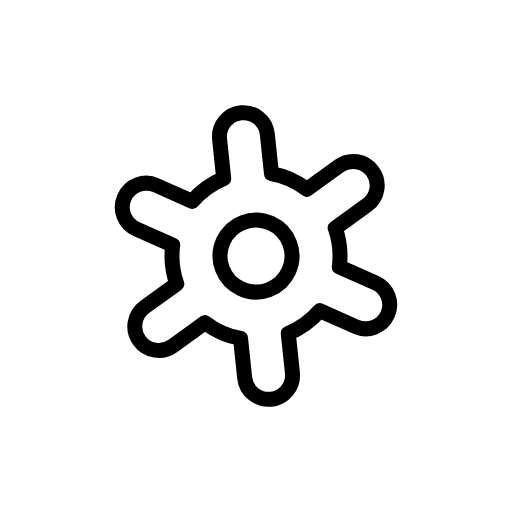
t = 0.00 s
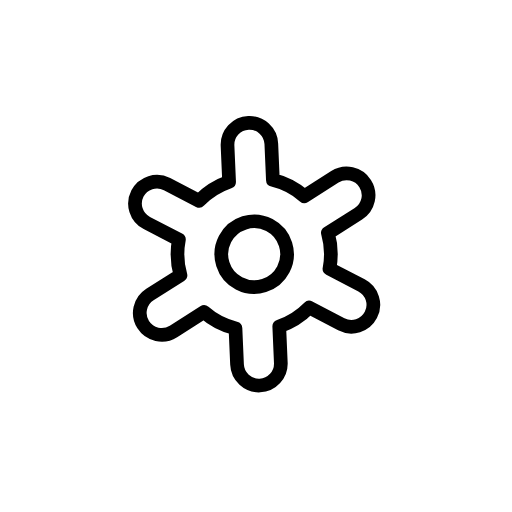
t = 1.13 s
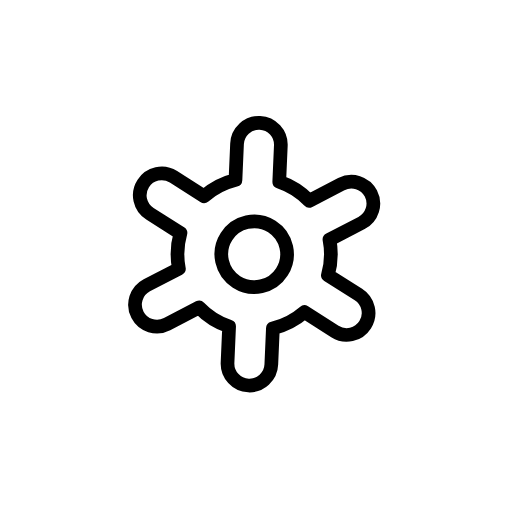
t = 1.88 s
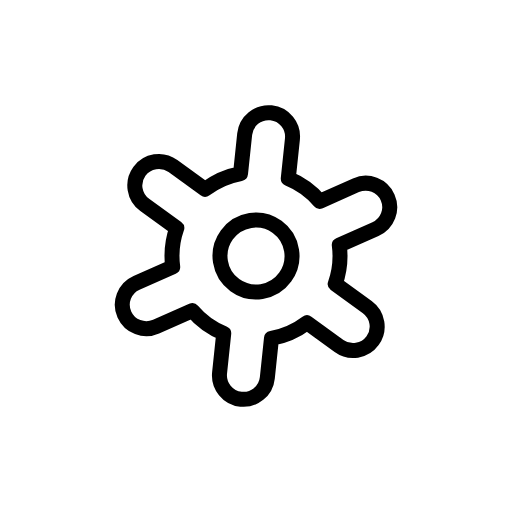
t = 3.00 s
t = 4.13 s: frame unchanged from t = 1.88 s, image omitted
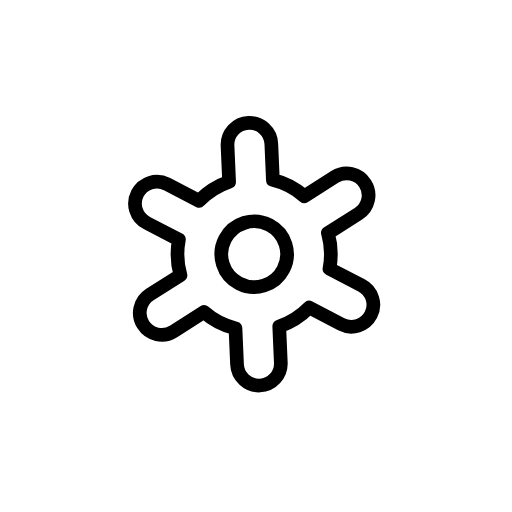
t = 4.88 s

The animated SVG that drew these frames (rendered in a browser with its animation timeline set to each time). Animation: 3 SMIL elements (animateTransform=3); one cycle of 6.00 s, repeats indefinitely.

<svg xmlns="http://www.w3.org/2000/svg" viewBox="0 0 512 512">
  <path
    fill="none"
    stroke="currentColor"
    stroke-linecap="round"
    stroke-linejoin="round"
    stroke-width="15"
    d="m372 295.2-34.3-19.7a83.8 83.8 0 000-39l34.3-19.7a24 24 0 10-24-41.6L313.7 195a81.4 81.4 0 00-33.7-19.4V136a24 24 0 00-48 0v39.6a84 84 0 00-33.7 19.4L164 175.2a24 24 0 10-24 41.6l34.3 19.7a83.8 83.8 0 000 39L140 295.1a24 24 0 1024 41.6l34.3-19.8a80.6 80.6 0 0033.7 19.4V376a24 24 0 0048 0v-39.7a84 84 0 0033.7-19.3l34.3 19.8a24 24 0 1024-41.6Zm-134-8a36 36 0 1149.2-13.2 36 36 0 01-49.2 13.2Z"
  >
    <animateTransform
      attributeName="transform"
      calcMode="spline"
      dur="6s"
      keySplines=".42, 0, .58, 1; .42, 0, .58, 1; .42, 0, .58, 1; .42, 0, .58, 1"
      repeatCount="indefinite"
      type="scale"
      values="1 1; .9 .9; 1 1; .9 .9; 1 1"
    />
    <animateTransform
      additive="sum"
      attributeName="transform"
      calcMode="spline"
      dur="6s"
      keySplines=".42, 0, .58, 1; .42, 0, .58, 1; .42, 0, .58, 1; .42, 0, .58, 1"
      repeatCount="indefinite"
      type="translate"
      values="0 0; 25.75 25.75; 0 0; 25.75 25.75; 0 0"
    />
    <animateTransform
      additive="sum"
      attributeName="transform"
      calcMode="spline"
      dur="6s"
      keySplines=".42, 0, .58, 1; .42, 0, .58, 1"
      repeatCount="indefinite"
      type="rotate"
      values="-6 256 256; 6 256 256; -6 256 256"
    />
  </path>
</svg>
